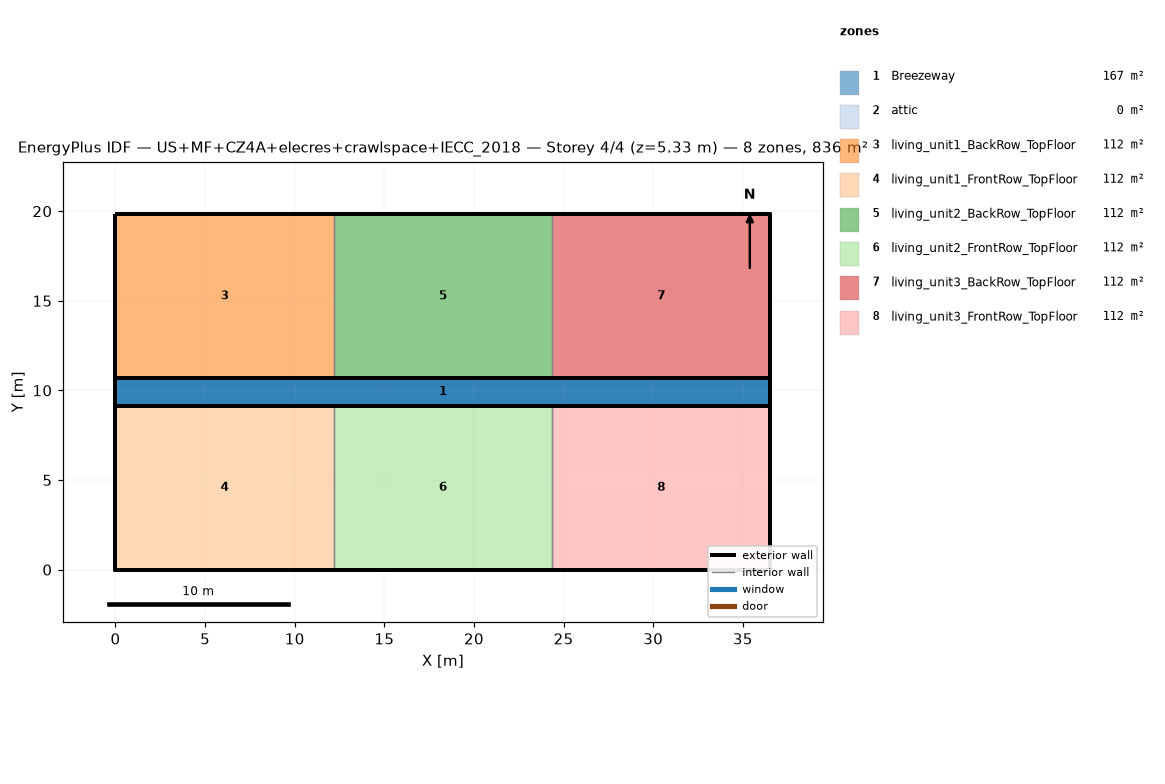
=== STOREY PLAN SPEC (per zone: floor XY polygon, exterior-wall plan segments, windows/doors) ===
zone 1: Breezeway  (167.0 m²)
  floor: (36.54, 9.16) (0.00, 9.16) (0.00, 10.68) (36.54, 10.68)
  floor: (36.54, 9.16) (0.00, 9.16) (0.00, 10.68) (36.54, 10.68)
  floor: (36.54, 9.16) (0.00, 9.16) (0.00, 10.68) (36.54, 10.68)
zone 2: attic  (0.0 m²)
  exterior wall: (36.54, 0.00) – (36.54, 19.84) – (36.54, 9.92)  [29.8 m]
  exterior wall: (0.00, 19.84) – (0.00, 0.00) – (0.00, 9.92)  [29.8 m]
zone 3: living_unit1_BackRow_TopFloor  (111.5 m²)
  floor: (12.18, 10.68) (0.00, 10.68) (0.00, 19.84) (12.18, 19.84)
  exterior wall: (12.18, 19.84) – (0.00, 19.84)  [12.2 m]
  exterior wall: (0.00, 19.84) – (0.00, 10.68)  [9.2 m]
  exterior wall: (0.00, 10.68) – (12.18, 10.68)  [12.2 m]
  interior walls: 1
zone 4: living_unit1_FrontRow_TopFloor  (111.5 m²)
  floor: (12.18, 0.00) (0.00, 0.00) (0.00, 9.16) (12.18, 9.16)
  exterior wall: (0.00, 0.00) – (12.18, 0.00)  [12.2 m]
  exterior wall: (0.00, 9.16) – (0.00, 0.00)  [9.2 m]
  exterior wall: (12.18, 9.16) – (0.00, 9.16)  [12.2 m]
  interior walls: 1
zone 5: living_unit2_BackRow_TopFloor  (111.5 m²)
  floor: (24.36, 10.68) (12.18, 10.68) (12.18, 19.84) (24.36, 19.84)
  exterior wall: (12.18, 10.68) – (24.36, 10.68)  [12.2 m]
  exterior wall: (24.36, 19.84) – (12.18, 19.84)  [12.2 m]
  interior walls: 2
zone 6: living_unit2_FrontRow_TopFloor  (111.5 m²)
  floor: (24.36, 0.00) (12.18, 0.00) (12.18, 9.16) (24.36, 9.16)
  exterior wall: (12.18, 0.00) – (24.36, 0.00)  [12.2 m]
  exterior wall: (24.36, 9.16) – (12.18, 9.16)  [12.2 m]
  interior walls: 2
zone 7: living_unit3_BackRow_TopFloor  (111.5 m²)
  floor: (36.54, 10.68) (24.36, 10.68) (24.36, 19.84) (36.54, 19.84)
  exterior wall: (36.54, 10.68) – (36.54, 19.84)  [9.2 m]
  exterior wall: (36.54, 19.84) – (24.36, 19.84)  [12.2 m]
  exterior wall: (24.36, 10.68) – (36.54, 10.68)  [12.2 m]
  interior walls: 1
zone 8: living_unit3_FrontRow_TopFloor  (111.5 m²)
  floor: (36.54, 0.00) (24.36, 0.00) (24.36, 9.16) (36.54, 9.16)
  exterior wall: (24.36, 0.00) – (36.54, 0.00)  [12.2 m]
  exterior wall: (36.54, 0.00) – (36.54, 9.16)  [9.2 m]
  exterior wall: (36.54, 9.16) – (24.36, 9.16)  [12.2 m]
  interior walls: 1

=== DERIVED (storey summary) ===
Building: US+MF+CZ4A+elecres+crawlspace+IECC_2018
Storey: 4 of 4  (floor level z = 5.33 m)
Storey gross floor area: 836.2 m²
Zones on this storey: 8
  - Breezeway: floor 167.0 m²
  - attic: floor 0.0 m²; exterior wall 59.5 m (81.9 m²); WWR 0.0%
  - living_unit1_BackRow_TopFloor: floor 111.5 m²; exterior wall 33.5 m (86.9 m²); WWR 0.0%
  - living_unit1_FrontRow_TopFloor: floor 111.5 m²; exterior wall 33.5 m (86.9 m²); WWR 0.0%
  - living_unit2_BackRow_TopFloor: floor 111.5 m²; exterior wall 24.4 m (63.1 m²); WWR 0.0%
  - living_unit2_FrontRow_TopFloor: floor 111.5 m²; exterior wall 24.4 m (63.1 m²); WWR 0.0%
  - living_unit3_BackRow_TopFloor: floor 111.5 m²; exterior wall 33.5 m (86.9 m²); WWR 0.0%
  - living_unit3_FrontRow_TopFloor: floor 111.5 m²; exterior wall 33.5 m (86.9 m²); WWR 0.0%
Zone adjacency (shared interzone walls):
  - living_unit1_BackRow_TopFloor ↔ living_unit2_BackRow_TopFloor
  - living_unit1_FrontRow_TopFloor ↔ living_unit2_FrontRow_TopFloor
  - living_unit2_BackRow_TopFloor ↔ living_unit3_BackRow_TopFloor
  - living_unit2_FrontRow_TopFloor ↔ living_unit3_FrontRow_TopFloor